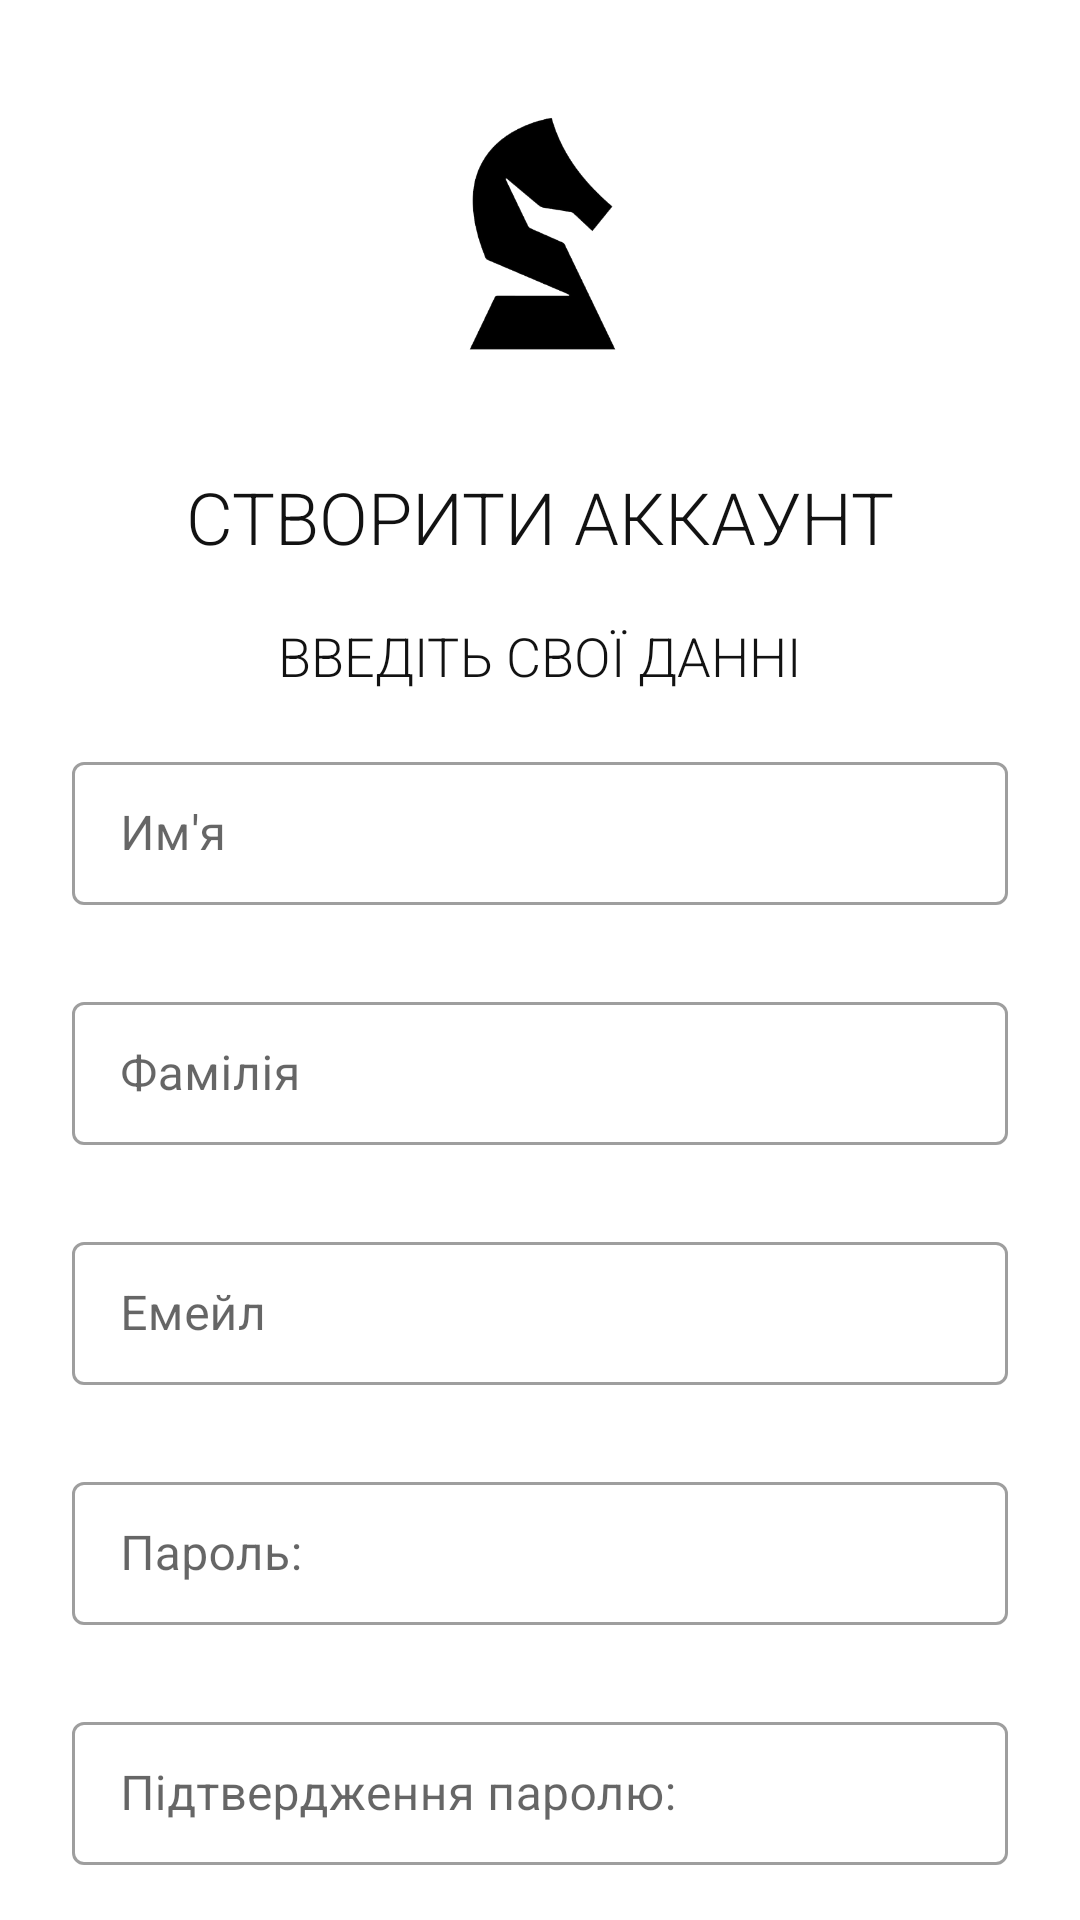

Here is an Android app screen rendered from its layout file. Give the layout XML and the strings, colors and styles it references.
<!-- AndroidManifest.xml: application theme Theme.StockExchange -->
<!-- res/layout/activity_registration.xml -->
<?xml version="1.0" encoding="utf-8"?>
<LinearLayout
    xmlns:android="http://schemas.android.com/apk/res/android"
    xmlns:tools="http://schemas.android.com/tools"
    android:layout_width="match_parent"
    android:layout_height="match_parent"
    xmlns:app="http://schemas.android.com/apk/res-auto"
    android:paddingHorizontal="24dp"
    android:orientation="vertical"
    tools:context=".registration.RegistrationActivity">

    <ImageView
        android:id="@+id/loginImage"
        android:layout_width="156dp"
        android:layout_height="156dp"
        android:layout_gravity="center_horizontal"
        app:srcCompat="@drawable/icon_dark" />

    <TextView
        android:layout_width="wrap_content"
        android:layout_height="wrap_content"
        android:layout_gravity="center_horizontal"
        android:textAllCaps="true"
        android:textColor="@color/black"
        android:textSize="@dimen/Header_XL_size"
        android:layout_marginBottom="18dp"
        android:text="@string/create_account"/>

    <TextView
        android:layout_width="wrap_content"
        android:layout_height="wrap_content"
        android:layout_gravity="center_horizontal"
        android:textAllCaps="true"
        android:textColor="@color/black"
        android:textSize="@dimen/Header_M_size"
        android:layout_marginBottom="18dp"
        android:text="@string/data"/>

    <com.google.android.material.textfield.TextInputLayout
        android:id="@+id/registrationInputNameL"
        style="@style/Widget.MaterialComponents.TextInputLayout.OutlinedBox.Dense"
        android:layout_width="match_parent"
        android:layout_height="80dp"
        android:hint="@string/name">

        <com.google.android.material.textfield.TextInputEditText
            android:id="@+id/registrationInputName"
            android:layout_width="match_parent"
            android:layout_height="wrap_content"
            android:inputType="text"
            android:maxLines="1" />
    </com.google.android.material.textfield.TextInputLayout>

    <com.google.android.material.textfield.TextInputLayout
        android:id="@+id/registrationInputSurnameL"
        style="@style/Widget.MaterialComponents.TextInputLayout.OutlinedBox.Dense"
        android:layout_width="match_parent"
        android:layout_height="80dp"
        android:hint="@string/second_name">

        <com.google.android.material.textfield.TextInputEditText
            android:id="@+id/registrationInputSurname"
            android:layout_width="match_parent"
            android:layout_height="wrap_content"
            android:inputType="text"
            android:maxLines="1" />
    </com.google.android.material.textfield.TextInputLayout>

    <com.google.android.material.textfield.TextInputLayout
        android:id="@+id/registrationInputEmailL"
        style="@style/Widget.MaterialComponents.TextInputLayout.OutlinedBox.Dense"
        android:layout_width="match_parent"
        android:layout_height="80dp"
        android:hint="@string/email">

        <com.google.android.material.textfield.TextInputEditText
            android:id="@+id/email_text_input"
            android:layout_width="match_parent"
            android:layout_height="wrap_content"
            android:inputType="text"
            android:maxLines="1" />
    </com.google.android.material.textfield.TextInputLayout>

    <com.google.android.material.textfield.TextInputLayout
        android:id="@+id/registrationInputPasswordL"
        style="@style/Widget.MaterialComponents.TextInputLayout.OutlinedBox.Dense"
        android:layout_width="match_parent"
        android:layout_height="80dp"
        android:hint="@string/password">

        <com.google.android.material.textfield.TextInputEditText
            android:id="@+id/registrationInputPassword"
            android:layout_width="match_parent"
            android:layout_height="wrap_content"
            android:inputType="text"
            android:maxLines="1" />
    </com.google.android.material.textfield.TextInputLayout>

    <com.google.android.material.textfield.TextInputLayout
        style="@style/Widget.MaterialComponents.TextInputLayout.OutlinedBox.Dense"
        android:layout_width="match_parent"
        android:layout_height="80dp"
        android:hint="@string/password_confirmation">

        <com.google.android.material.textfield.TextInputEditText
            android:id="@+id/registrationInputPasswordConf"
            android:layout_width="match_parent"
            android:layout_height="wrap_content"
            android:inputType="text"
            android:maxLines="1" />
    </com.google.android.material.textfield.TextInputLayout>


    <RelativeLayout
        android:layout_width="match_parent"
        android:layout_height="match_parent"
        android:padding="2dp"
        android:layout_marginBottom="24dp">

        <com.google.android.material.button.MaterialButton
            android:id="@+id/login_button"
            android:layout_width="wrap_content"
            android:layout_height="wrap_content"
            android:layout_alignParentBottom="true"
            android:layout_alignParentEnd="true"
            android:paddingHorizontal="13dp"
            android:paddingVertical="7dp"
            android:text="@string/next"
            android:textSize="20sp" />


    </RelativeLayout>

</LinearLayout>
<!-- resources referenced by this layout -->
<resources>
  <color name="black">#121212</color>
  <dimen name="Header_M_size">18sp</dimen>
  <dimen name="Header_XL_size">24sp</dimen>
  <!-- drawable icon_dark: png bitmap (drawable, 24369 bytes) -->
  <string name="create_account">Створити аккаунт</string>
  <string name="data">Введіть свої данні</string>
  <string name="email">Емейл</string>
  <string name="name">Им\'я</string>
  <string name="next">Далі</string>
  <string name="password">Пароль:</string>
  <string name="password_confirmation">Підтвердження паролю:</string>
  <string name="second_name">Фамілія</string>
  <style name="Theme.StockExchange" parent="Theme.MaterialComponents.Light.NoActionBar">
          
          <item name="colorPrimary">#22c1c3</item>
          <item name="colorPrimaryVariant">#22c1c3</item>
          <item name="colorOnPrimary">@color/white</item>
          
          <item name="colorSecondary">@color/purple_700</item>
          <item name="colorSecondaryVariant">@color/teal_700</item>
          <item name="colorOnSecondary">@color/black</item>
          
          <item name="android:forceDarkAllowed" tools:targetApi="q">false</item>
          <item name="android:statusBarColor" tools:targetApi="l">?attr/colorPrimaryVariant</item>
          
          <item name="android:textViewStyle">@style/RobotoTextViewStyle</item>
          <item name="buttonStyle">@style/RobotoButtonStyle</item>
      </style>
  <color name="white">#FFFFFFFF</color>
  <color name="purple_700">#FF3700B3</color>
  <color name="teal_700">#FF018786</color>
  <style name="RobotoTextViewStyle" parent="android:Widget.TextView">
          <item name="android:fontFamily">sans-serif-light</item>
      </style>
  <style name="RobotoButtonStyle" parent="android:Widget.Holo.Button">
          <item name="android:fontFamily">sans-serif-light</item>
      </style>
</resources>
